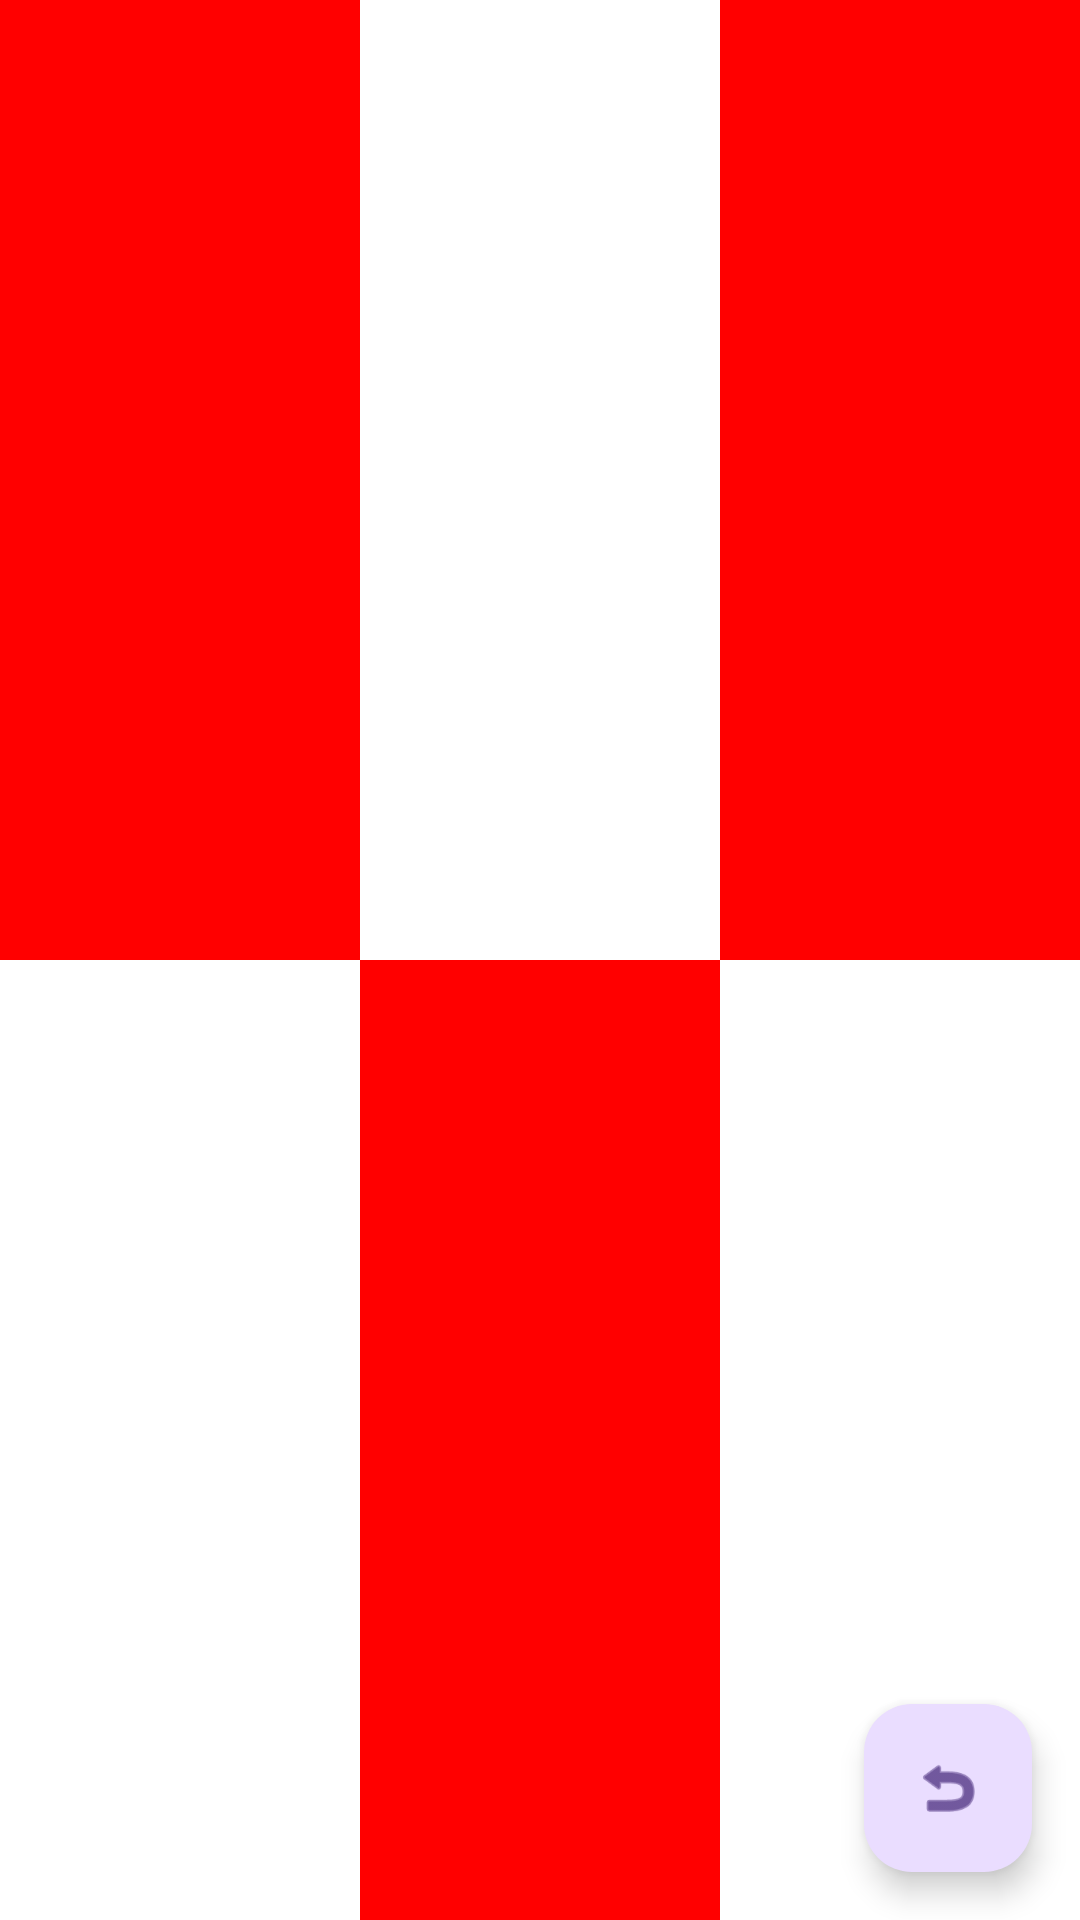

Produce the Android XML layout that renders to this screen, including the resource entries it uses.
<!-- AndroidManifest.xml: application theme Theme.Act1_MDC -->
<!-- res/layout/activity_ejercicio3_3.xml -->
<?xml version="1.0" encoding="utf-8"?>
<RelativeLayout xmlns:android="http://schemas.android.com/apk/res/android"
    xmlns:app="http://schemas.android.com/apk/res-auto"
    android:layout_width="match_parent"
    android:layout_height="match_parent">

    <LinearLayout
        android:layout_width="match_parent"
        android:layout_height="match_parent"
        android:orientation="vertical">

        <LinearLayout
            android:layout_width="match_parent"
            android:layout_height="0dp"
            android:layout_weight="1"
            android:orientation="horizontal">

            <View
                android:layout_width="0dp"
                android:layout_height="match_parent"
                android:layout_weight="1"
                android:background="#FF0000" />

            <View
                android:layout_width="0dp"
                android:layout_height="match_parent"
                android:layout_weight="1"
                android:background="#FFFFFF" />

            <View
                android:layout_width="0dp"
                android:layout_height="match_parent"
                android:layout_weight="1"
                android:background="#FF0000" />
        </LinearLayout>

        <LinearLayout
            android:layout_width="match_parent"
            android:layout_height="0dp"
            android:layout_weight="1"
            android:orientation="horizontal">

            <View
                android:layout_width="0dp"
                android:layout_height="match_parent"
                android:layout_weight="1"
                android:background="#FFFFFF" />

            <View
                android:layout_width="0dp"
                android:layout_height="match_parent"
                android:layout_weight="1"
                android:background="#FF0000" />

            <View
                android:layout_width="0dp"
                android:layout_height="match_parent"
                android:layout_weight="1"
                android:background="#FFFFFF" />
        </LinearLayout>

    </LinearLayout>

    <com.google.android.material.floatingactionbutton.FloatingActionButton
        android:id="@+id/fabVolver"
        android:layout_width="wrap_content"
        android:layout_height="wrap_content"
        android:layout_alignParentEnd="true"
        android:layout_alignParentBottom="true"
        android:layout_margin="16dp"
        android:contentDescription="Volver"
        app:srcCompat="@android:drawable/ic_menu_revert" />

</RelativeLayout>
<!-- resources referenced by this layout -->
<resources>
  <style name="Theme.Act1_MDC" parent="Base.Theme.Act1_MDC" />
  <style name="Base.Theme.Act1_MDC" parent="Theme.Material3.DayNight.NoActionBar">
          
          
      </style>
</resources>
